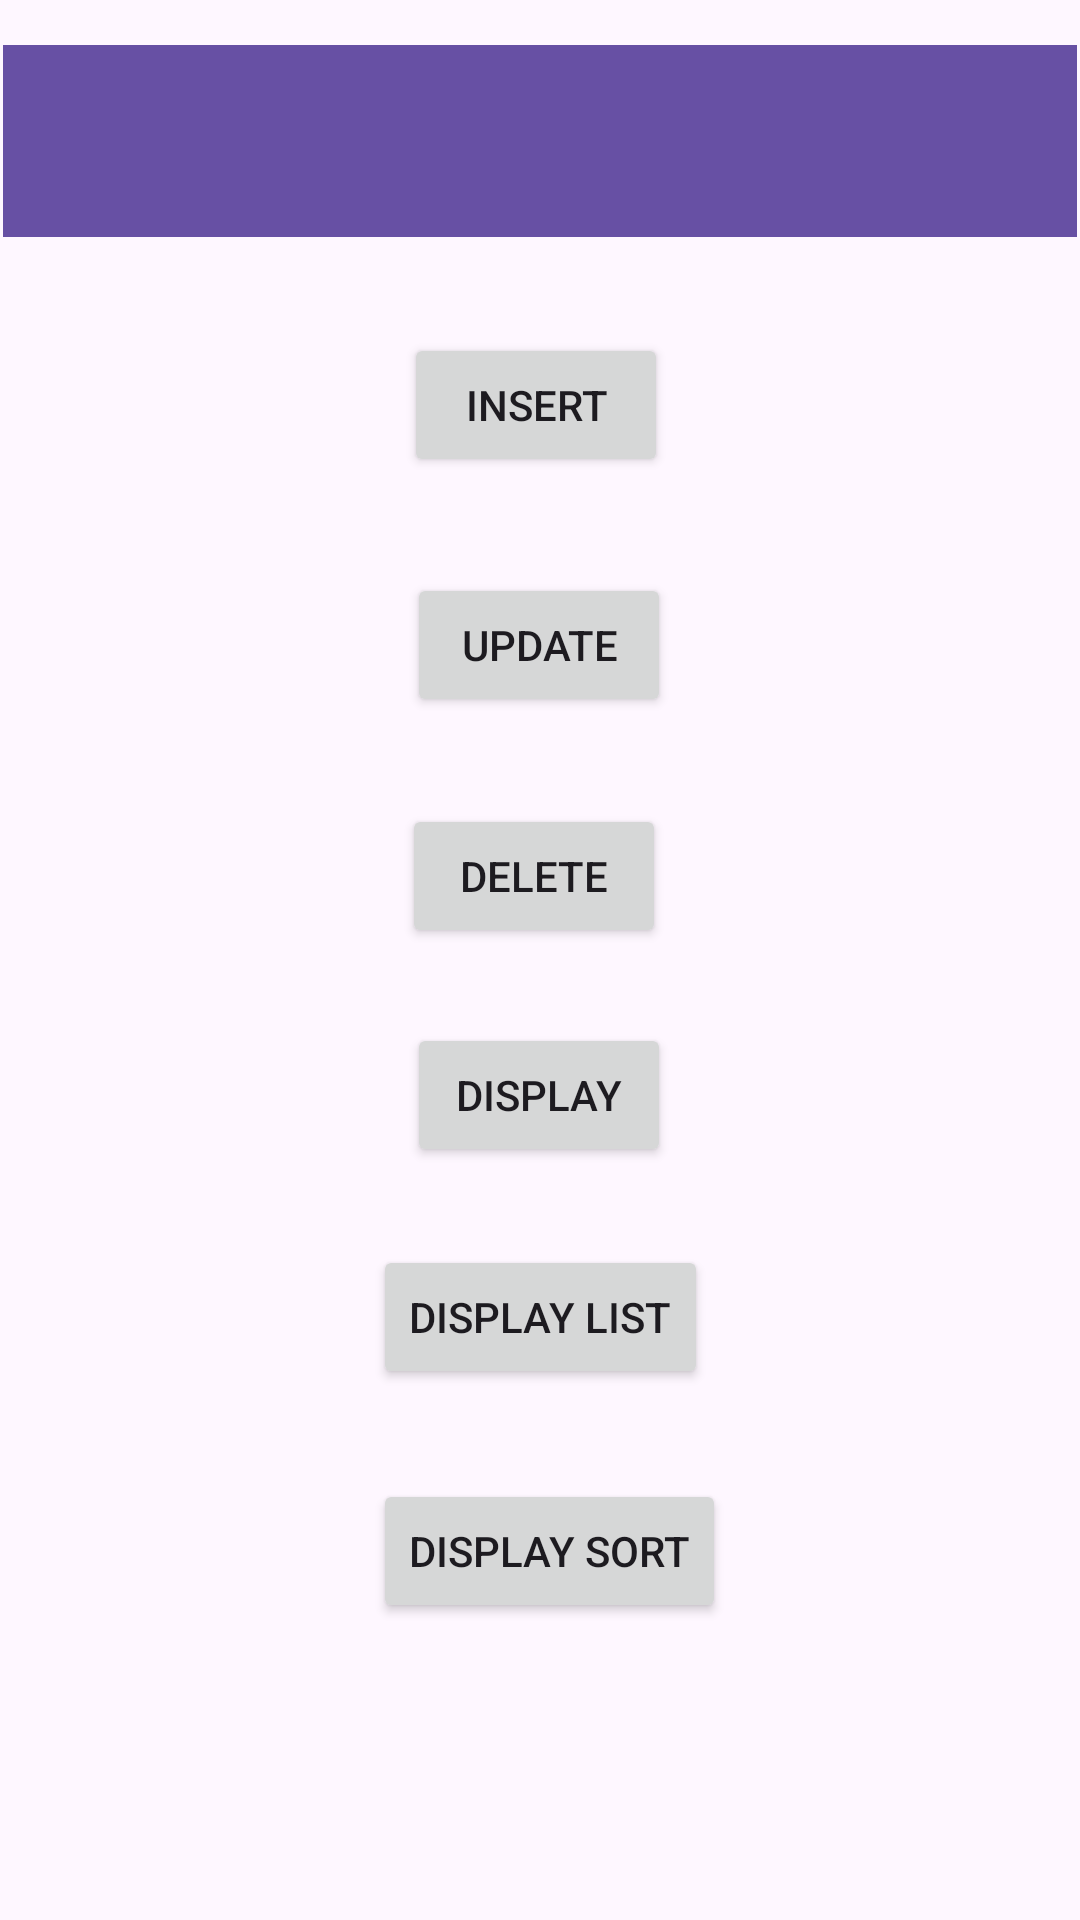

Write the Android layout XML for this screen, with the resource values it uses.
<!-- AndroidManifest.xml: application theme Theme.Pcurd -->
<!-- res/layout/activity_main.xml -->
<?xml version="1.0" encoding="utf-8"?>
<androidx.constraintlayout.widget.ConstraintLayout xmlns:android="http://schemas.android.com/apk/res/android"
    xmlns:app="http://schemas.android.com/apk/res-auto"
    xmlns:tools="http://schemas.android.com/tools"
    android:layout_width="match_parent"
    android:layout_height="match_parent"
    tools:context=".MainActivity">

    <androidx.appcompat.widget.Toolbar
        android:id="@+id/toolbar1"
        android:layout_width="0dp"
        android:layout_height="wrap_content"
        android:layout_marginStart="1dp"
        android:layout_marginTop="15dp"
        android:layout_marginEnd="1dp"
        android:background="?attr/colorPrimary"
        android:minHeight="?attr/actionBarSize"
        android:theme="?attr/actionBarTheme"
        app:layout_constraintEnd_toEndOf="parent"
        app:layout_constraintStart_toStartOf="parent"
        app:layout_constraintTop_toTopOf="parent" />

    <Button
        android:id="@+id/btn1"
        android:layout_width="wrap_content"
        android:layout_height="wrap_content"
        android:layout_marginStart="160dp"
        android:layout_marginTop="32dp"
        android:layout_marginEnd="163dp"
        android:onClick="onins"
        android:text="Insert"
        app:layout_constraintEnd_toEndOf="parent"
        app:layout_constraintStart_toStartOf="parent"
        app:layout_constraintTop_toBottomOf="@+id/toolbar1" />

    <Button
        android:id="@+id/btn2"
        android:layout_width="wrap_content"
        android:layout_height="wrap_content"
        android:layout_marginStart="158dp"
        android:layout_marginTop="32dp"
        android:layout_marginEnd="159dp"
        android:onClick="onup"
        android:text="Update"
        app:layout_constraintEnd_toEndOf="parent"
        app:layout_constraintStart_toStartOf="parent"
        app:layout_constraintTop_toBottomOf="@+id/btn1" />

    <Button
        android:id="@+id/btn3"
        android:layout_width="wrap_content"
        android:layout_height="wrap_content"
        android:layout_marginStart="159dp"
        android:layout_marginTop="29dp"
        android:layout_marginEnd="163dp"
        android:onClick="ondel"
        android:text="Delete"
        app:layout_constraintEnd_toEndOf="parent"
        app:layout_constraintStart_toStartOf="parent"
        app:layout_constraintTop_toBottomOf="@+id/btn2" />

    <Button
        android:id="@+id/btn4"
        android:layout_width="wrap_content"
        android:layout_height="wrap_content"
        android:layout_marginStart="158dp"
        android:layout_marginTop="25dp"
        android:layout_marginEnd="159dp"
        android:onClick="ondis"
        android:text="Display"
        app:layout_constraintEnd_toEndOf="parent"
        app:layout_constraintStart_toStartOf="parent"
        app:layout_constraintTop_toBottomOf="@+id/btn3" />

    <Button
        android:id="@+id/btn5"
        android:layout_width="wrap_content"
        android:layout_height="wrap_content"
        android:layout_marginStart="145dp"
        android:layout_marginTop="26dp"
        android:layout_marginEnd="145dp"
        android:onClick="onlist"
        android:text="Display List"
        app:layout_constraintEnd_toEndOf="parent"
        app:layout_constraintStart_toStartOf="parent"
        app:layout_constraintTop_toBottomOf="@+id/btn4" />

    <Button
        android:id="@+id/btn6"
        android:layout_width="wrap_content"
        android:layout_height="wrap_content"
        android:layout_marginStart="163dp"
        android:layout_marginTop="30dp"
        android:layout_marginEnd="157dp"
        android:onClick="onsort"
        android:text="Display Sort"
        app:layout_constraintEnd_toEndOf="parent"
        app:layout_constraintStart_toStartOf="parent"
        app:layout_constraintTop_toBottomOf="@+id/btn5" />

</androidx.constraintlayout.widget.ConstraintLayout>
<!-- resources referenced by this layout -->
<resources>
  <style name="Theme.Pcurd" parent="Base.Theme.Pcurd" />
  <style name="Base.Theme.Pcurd" parent="Theme.Material3.DayNight.NoActionBar">
          
          
      </style>
</resources>
